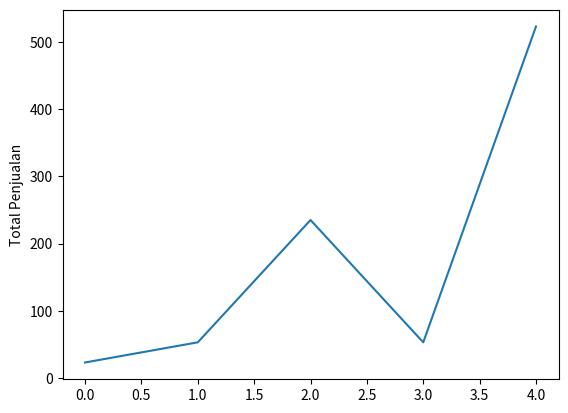

Write the Python code that produced this figure.
import matplotlib.pyplot as plt

plt.plot([23,53,235,53,523])
plt.ylabel('Total Penjualan')
plt.show()